Run: headless pygame with SDL's dummy video driver; simulated clock (each Clock.tick advances the game by its frame time, no real sleeping); random seed 0; keys injected as events and as key.get_pressed() state; no mouse input.
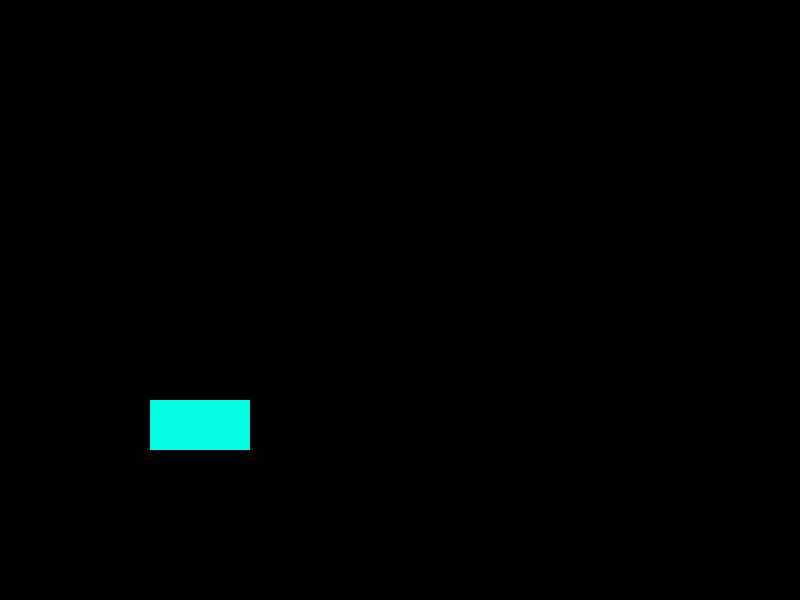
Frame 1 of 4 · flips 1–60 · no input
Frame 2 of 4 · flips 61–180 · tapped SPACE, RETURN · held RIGHT (→), D · screen unchanged from frame 1, image omitted
Frame 3 of 4 · flips 181–300 · held DOWN (↓), S · screen unchanged from frame 2, image omitted
Frame 4 of 4 · flips 301–420 · held LEFT (←), A, UP (↑), W · screen unchanged from frame 3, image omitted

The pygame program that drew these frames:



import pygame

pygame.init()

screen_width = 800
screen_height = 600
BG = (50, 50, 50)

screen = pygame.display.set_mode((screen_width, screen_height))
pygame.display.set_caption("Teppo reis koju")

#Player action variable
moving_left = False
moving_right = False

x = 400
y = 200
x_rect, y_rect = 150, 400
w_rect, h_rect = 100, 50
rect_colour = (3, 252, 227)
scale = 3

player = pygame.Rect(x_rect, y_rect, w_rect, h_rect)


running = True
while running:

    pygame.draw.rect(screen, rect_colour, player)

    for event in pygame.event.get():
        #quit game
        if event.type == pygame.QUIT:
            running = False
            #Pressed
        if event.type == pygame.KEYDOWN:
            if event.key == pygame.K_a:
                moving_left = True
            if event.key == pygame.K_d:
                moving_right = True
            if event.key == pygame.K_ESCAPE:
                running = False
            #Released
        if event.type == pygame.KEYUP:
            if event.key == pygame.K_a:
                moving_left = False
            if event.key == pygame.K_d:
                moving_right = False
    pygame.display.update()

pygame.quit()
